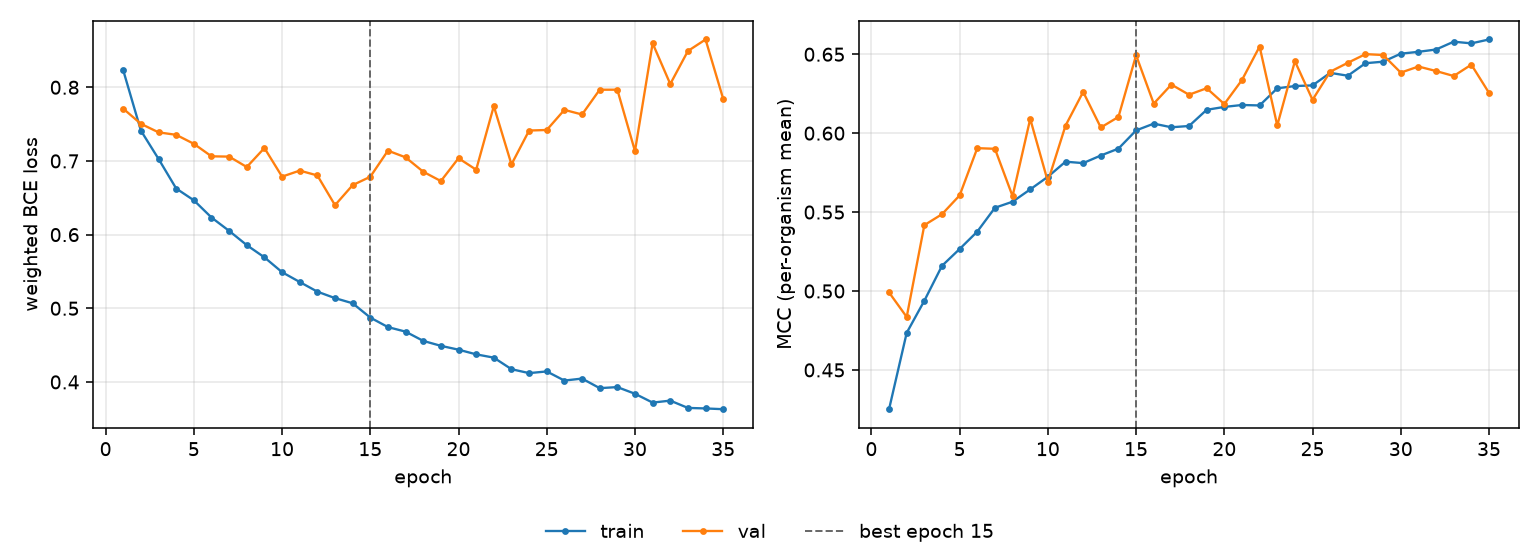

The table this chart was drawn from, first rows:
epoch, tr_loss, vl_loss, tr_mcc, vl_mcc, is_best
1, 0.8229, 0.7709, 0.4251, 0.4991, False
2, 0.7412, 0.7504, 0.4735, 0.4835, False
3, 0.7027, 0.7388, 0.4939, 0.5417, False
4, 0.6626, 0.7354, 0.516, 0.5486, False
5, 0.6466, 0.7233, 0.5266, 0.5606, False
6, 0.6232, 0.7063, 0.5376, 0.5905, False
7, 0.6051, 0.7059, 0.5527, 0.5901, False
8, 0.5857, 0.6918, 0.5566, 0.5601, False
9, 0.5691, 0.7176, 0.5644, 0.6091, False
10, 0.549, 0.6787, 0.5724, 0.5693, False
11, 0.5357, 0.6869, 0.5819, 0.6047, False
12, 0.5226, 0.6803, 0.581, 0.6261, False
13, 0.5138, 0.64, 0.5858, 0.6036, False
14, 0.5068, 0.6671, 0.5902, 0.6103, False
15, 0.4874, 0.6785, 0.6017, 0.6494, True
16, 0.4745, 0.714, 0.606, 0.6187, False
17, 0.4683, 0.7049, 0.6037, 0.6308, False
18, 0.4557, 0.6853, 0.6045, 0.6244, False
19, 0.449, 0.6727, 0.6148, 0.6285, False
20, 0.4438, 0.7037, 0.6166, 0.6184, False
21, 0.4375, 0.6881, 0.6178, 0.6337, False
22, 0.433, 0.7744, 0.6176, 0.6549, False
23, 0.4173, 0.6953, 0.6284, 0.6049, False
24, 0.412, 0.7413, 0.6298, 0.6456, False
25, 0.4143, 0.742, 0.6303, 0.6211, False
26, 0.4019, 0.7693, 0.6382, 0.6389, False
27, 0.4046, 0.7631, 0.6364, 0.6446, False
28, 0.3916, 0.7967, 0.6443, 0.6501, False
29, 0.393, 0.7967, 0.6453, 0.6495, False
30, 0.384, 0.7134, 0.6503, 0.6384, False
31, 0.372, 0.8597, 0.6515, 0.6422, False
32, 0.3746, 0.8044, 0.653, 0.6394, False
33, 0.3647, 0.8492, 0.6579, 0.6362, False
34, 0.364, 0.8649, 0.6569, 0.6434, False
35, 0.363, 0.7842, 0.6593, 0.6255, False
